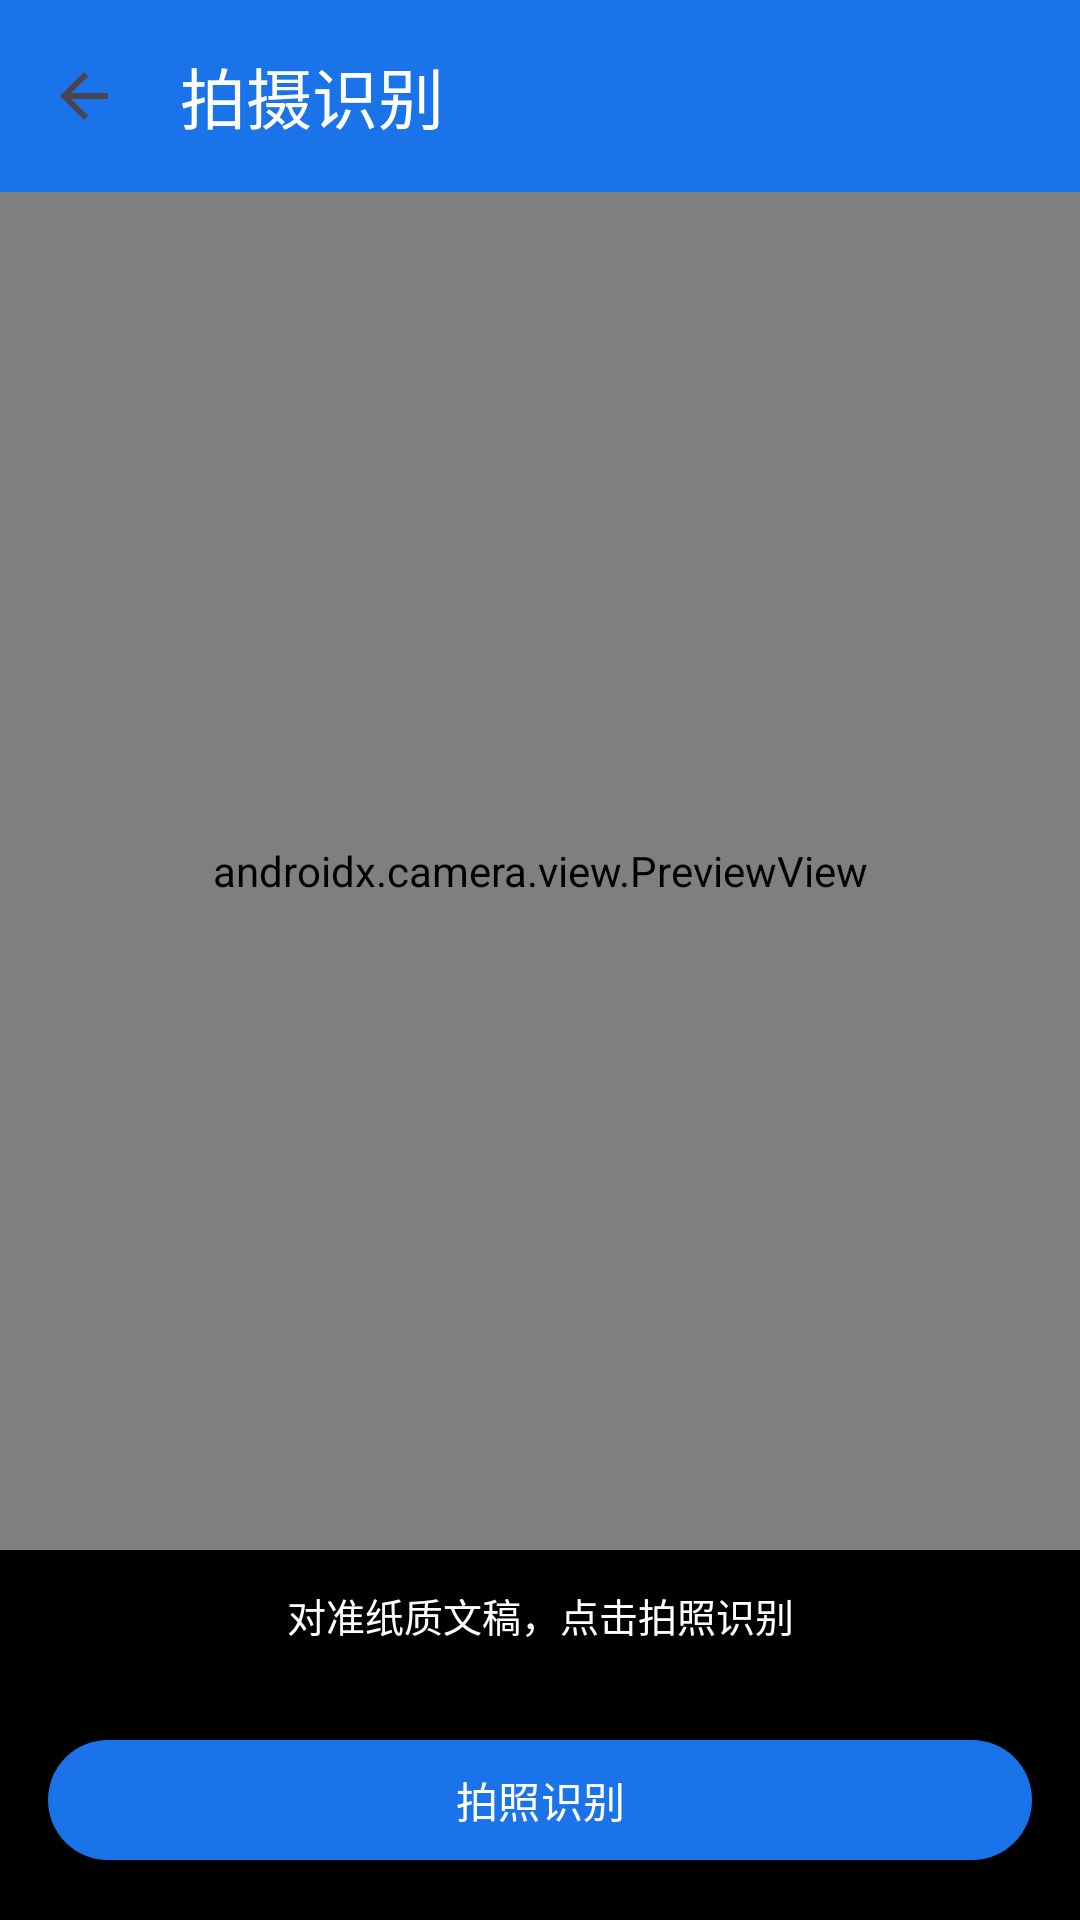

This screen was rendered from an Android layout file. Write that file and the resources it references.
<!-- AndroidManifest.xml: activity theme Theme.CloudInk -->
<!-- res/layout/activity_camera_ocr.xml -->
<?xml version="1.0" encoding="utf-8"?>
<LinearLayout xmlns:android="http://schemas.android.com/apk/res/android"
    xmlns:app="http://schemas.android.com/apk/res-auto"
    android:layout_width="match_parent"
    android:layout_height="match_parent"
    android:orientation="vertical"
    android:background="#000000">

    <androidx.appcompat.widget.Toolbar
        android:id="@+id/toolbar"
        android:layout_width="match_parent"
        android:layout_height="?attr/actionBarSize"
        android:background="@color/primary"
        app:title="@string/camera_ocr_title"
        app:titleTextColor="@color/on_primary"
        app:navigationIcon="?attr/homeAsUpIndicator" />

    <androidx.camera.view.PreviewView
        android:id="@+id/preview_view"
        android:layout_width="match_parent"
        android:layout_height="0dp"
        android:layout_weight="1" />

    <TextView
        android:id="@+id/tv_hint"
        android:layout_width="match_parent"
        android:layout_height="wrap_content"
        android:gravity="center"
        android:padding="12dp"
        android:text="@string/camera_hint"
        android:textColor="#FFFFFF"
        android:textSize="13sp" />

    <com.google.android.material.button.MaterialButton
        android:id="@+id/btn_capture"
        android:layout_width="match_parent"
        android:layout_height="wrap_content"
        android:layout_margin="16dp"
        android:text="@string/camera_capture" />
</LinearLayout>
<!-- resources referenced by this layout -->
<resources>
  <color name="on_primary">#FFFFFF</color>
  <color name="primary">#1A73E8</color>
  <string name="camera_capture">拍照识别</string>
  <string name="camera_hint">对准纸质文稿，点击拍照识别</string>
  <string name="camera_ocr_title">拍摄识别</string>
  <style name="Theme.CloudInk" parent="Theme.Material3.Light.NoActionBar">
          <item name="colorPrimary">@color/primary</item>
          <item name="colorOnPrimary">@color/on_primary</item>
          <item name="colorPrimaryContainer">@color/primary_container</item>
          <item name="colorSecondary">@color/secondary</item>
          <item name="colorOnSecondary">@color/on_secondary</item>
          <item name="android:statusBarColor">@color/primary</item>
      </style>
  <color name="primary_container">#D3E3FD</color>
  <color name="secondary">#5F6368</color>
  <color name="on_secondary">#FFFFFF</color>
</resources>
